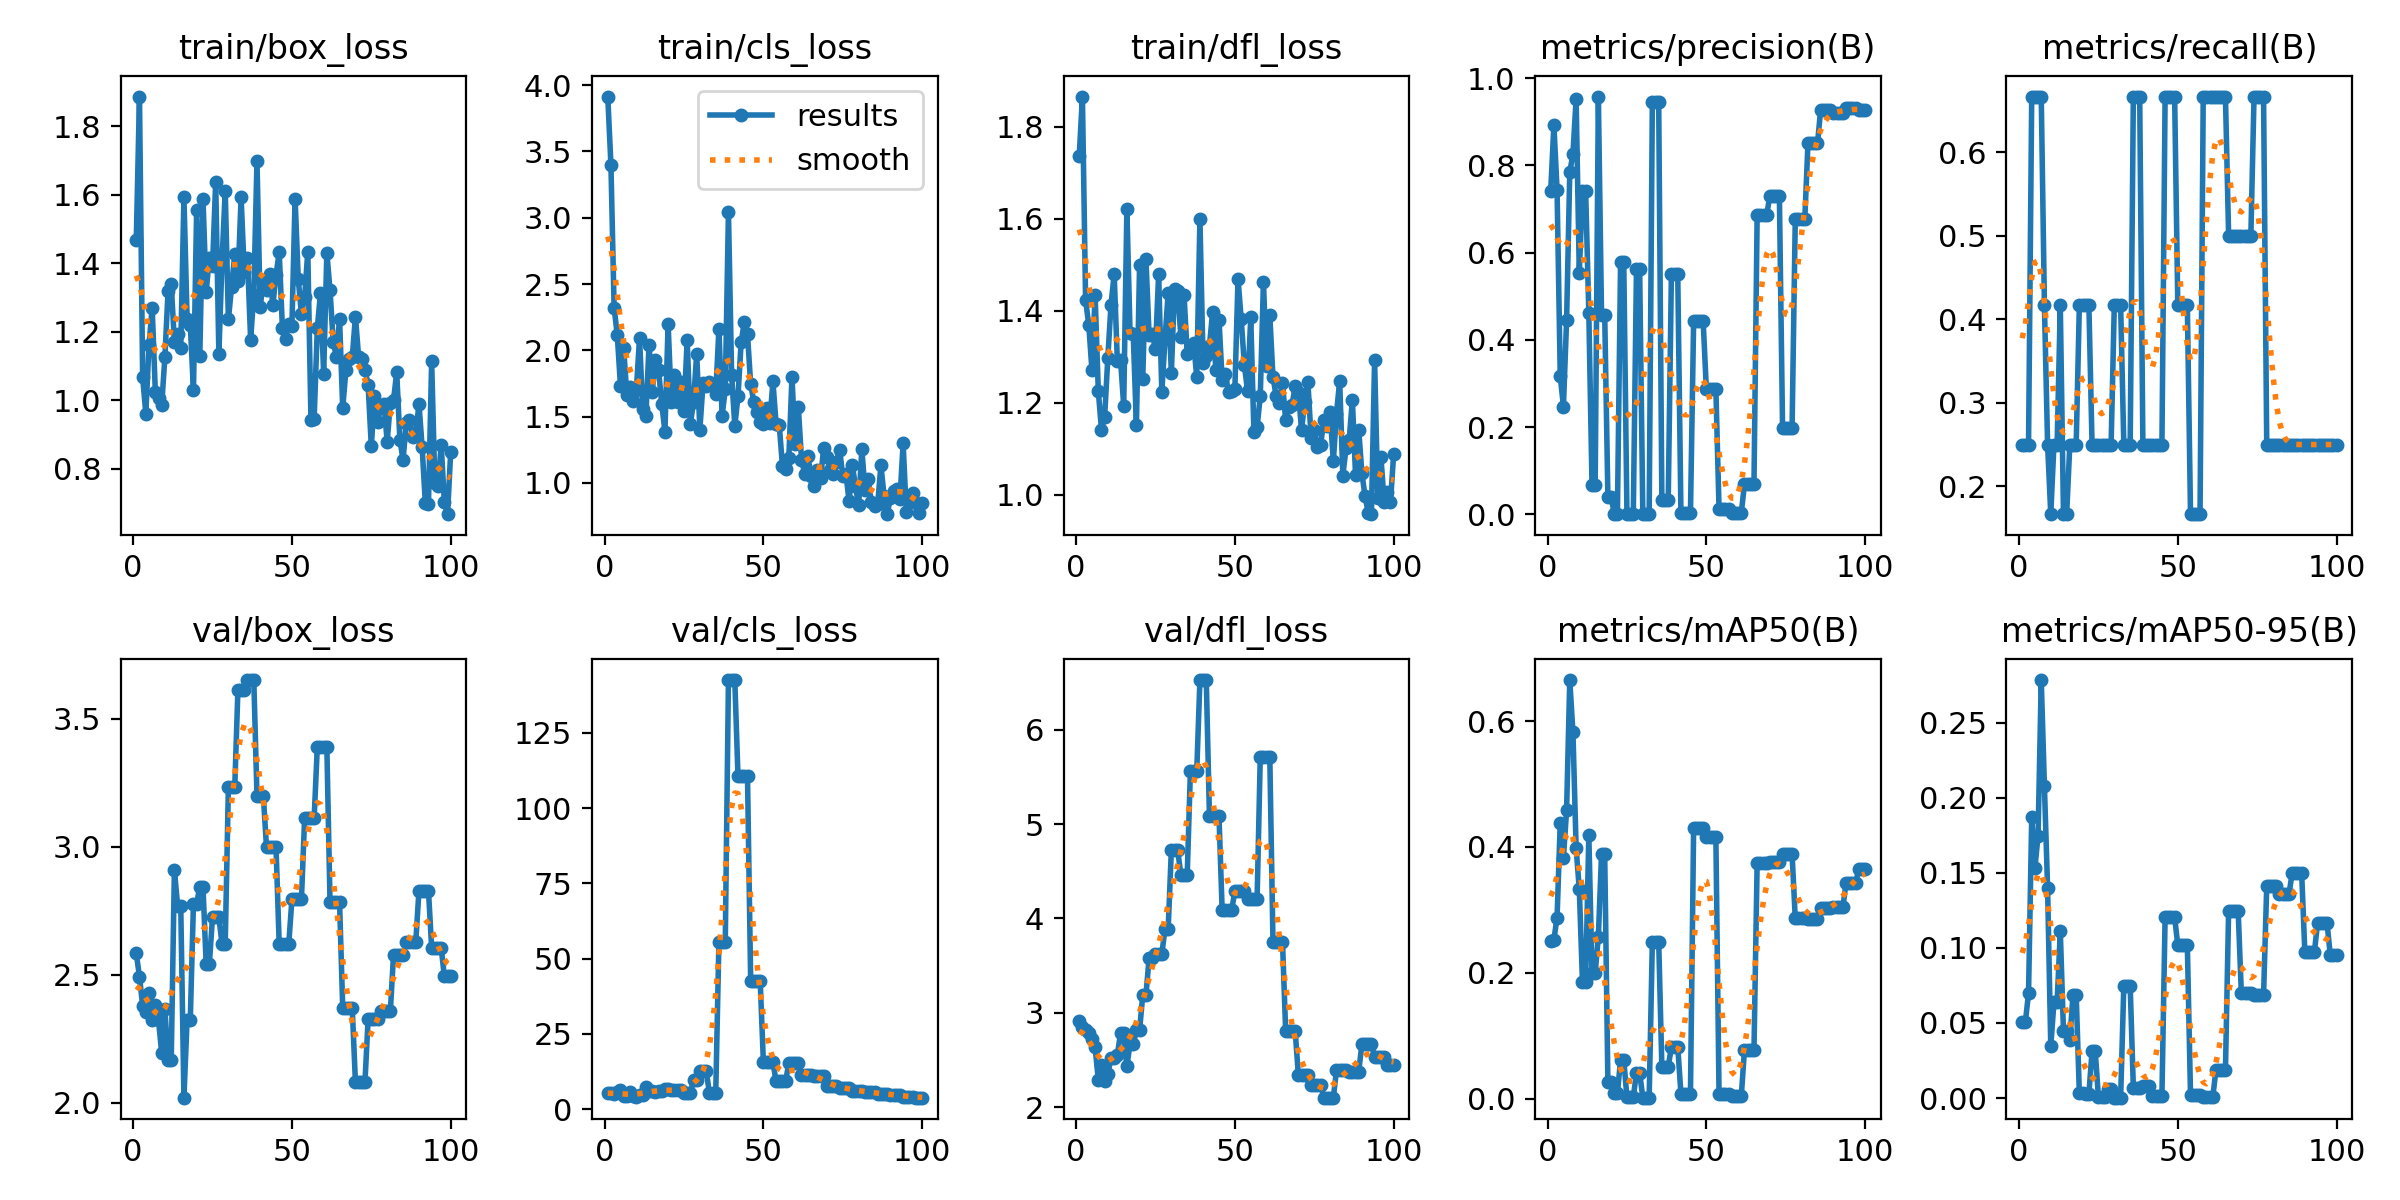

The table this chart was drawn from, first rows:
epoch, time, train/box_loss, train/cls_loss, train/dfl_loss, metrics/precision(B), metrics/recall(B), metrics/mAP50(B), metrics/mAP50-95(B), val/box_loss, val/cls_loss, val/dfl_loss, lr/pg0, lr/pg1, lr/pg2
1, 30.32, 1.468, 3.914, 1.736, 0.7418, 0.25, 0.2504, 0.05087, 2.584, 5.221, 2.911, 1.667e-05, 1.667e-05, 1.667e-05
2, 56.92, 1.886, 3.397, 1.866, 0.8921, 0.25, 0.2528, 0.05065, 2.493, 5.43, 2.849, 4.95149e-05, 4.95149e-05, 4.95149e-05
3, 83.23, 1.068, 2.323, 1.423, 0.7441, 0.25, 0.2878, 0.06982, 2.381, 4.979, 2.822, 8.16997e-05, 8.16997e-05, 8.16997e-05
4, 109.8, 0.9611, 2.114, 1.37, 0.3179, 0.6667, 0.4382, 0.1869, 2.357, 5.637, 2.791, 0.0001132, 0.0001132, 0.0001132
5, 135.6, 1.161, 1.733, 1.271, 0.247, 0.6667, 0.3831, 0.1531, 2.429, 6.502, 2.726, 0.0001441, 0.0001441, 0.0001441
6, 161.5, 1.271, 2.018, 1.434, 0.4447, 0.6667, 0.458, 0.1746, 2.324, 4.289, 2.634, 0.0001743, 0.0001743, 0.0001743
7, 187.1, 1.024, 1.663, 1.226, 0.784, 0.6667, 0.6652, 0.2783, 2.383, 4.231, 2.293, 0.0002038, 0.0002038, 0.0002038
8, 212.7, 1.007, 1.723, 1.142, 0.8269, 0.4167, 0.5819, 0.2076, 2.322, 5.59, 2.448, 0.0002327, 0.0002327, 0.0002327
9, 235.6, 0.986, 1.617, 1.17, 0.9519, 0.25, 0.3983, 0.1397, 2.196, 4.33, 2.274, 0.0002609, 0.0002609, 0.0002609
10, 253.2, 1.125, 1.7, 1.298, 0.5536, 0.1667, 0.3328, 0.03449, 2.369, 4.039, 2.35, 0.0002885, 0.0002885, 0.0002885
11, 270.2, 1.318, 2.092, 1.413, 0.7403, 0.25, 0.1851, 0.06379, 2.168, 4.682, 2.524, 0.0003154, 0.0003154, 0.0003154
12, 287.7, 1.339, 1.558, 1.48, 0.7403, 0.25, 0.1851, 0.06379, 2.168, 4.682, 2.524, 0.0003417, 0.0003417, 0.0003417
13, 304.9, 1.17, 1.507, 1.291, 0.4622, 0.4167, 0.4188, 0.111, 2.911, 7.279, 2.555, 0.0003672, 0.0003672, 0.0003672
14, 322.8, 1.195, 2.043, 1.294, 0.06739, 0.1667, 0.1999, 0.0445, 2.771, 5.923, 2.785, 0.0003922, 0.0003922, 0.0003922
15, 339.8, 1.153, 1.686, 1.194, 0.06739, 0.1667, 0.1999, 0.0445, 2.771, 5.923, 2.785, 0.0004164, 0.0004164, 0.0004164
16, 358, 1.593, 1.923, 1.621, 0.9579, 0.25, 0.2574, 0.03882, 2.021, 5.785, 2.435, 0.00044, 0.00044, 0.00044
17, 375.1, 1.238, 1.85, 1.352, 0.4579, 0.25, 0.3885, 0.06891, 2.326, 6.026, 2.674, 0.000463, 0.000463, 0.000463
18, 392, 1.221, 1.594, 1.349, 0.4579, 0.25, 0.3885, 0.06891, 2.326, 6.026, 2.674, 0.0004853, 0.0004853, 0.0004853
19, 409, 1.029, 1.386, 1.152, 0.04065, 0.4167, 0.02587, 0.00317, 2.779, 6.818, 2.816, 0.0005069, 0.0005069, 0.0005069
20, 426.4, 1.555, 2.2, 1.5, 0.04065, 0.4167, 0.02587, 0.00317, 2.779, 6.818, 2.816, 0.0005278, 0.0005278, 0.0005278
21, 444.1, 1.129, 1.608, 1.252, 0.00179, 0.4167, 0.00828, 0.00282, 2.844, 6.278, 3.188, 0.0005481, 0.0005481, 0.0005481
22, 461.4, 1.588, 1.814, 1.512, 0.00179, 0.4167, 0.00828, 0.00282, 2.844, 6.278, 3.188, 0.0005678, 0.0005678, 0.0005678
23, 478.7, 1.317, 1.61, 1.346, 0.5791, 0.25, 0.06199, 0.03099, 2.543, 6.303, 3.579, 0.0005868, 0.0005868, 0.0005868
24, 495.5, 1.416, 1.758, 1.348, 0.5791, 0.25, 0.06199, 0.03099, 2.543, 6.303, 3.579, 0.0006051, 0.0006051, 0.0006051
25, 512.6, 1.391, 1.545, 1.316, 0.0004, 0.25, 0.00201, 0.0008, 2.726, 5.38, 3.622, 0.0006228, 0.0006228, 0.0006228
26, 529.5, 1.637, 2.08, 1.479, 0.0004, 0.25, 0.00201, 0.0008, 2.726, 5.38, 3.622, 0.0006398, 0.0006398, 0.0006398
27, 546.1, 1.135, 1.445, 1.223, 0.0004, 0.25, 0.00201, 0.0008, 2.726, 5.38, 3.622, 0.0006561, 0.0006561, 0.0006561
28, 563, 1.408, 1.608, 1.338, 0.5619, 0.25, 0.04137, 0.00605, 2.621, 9.565, 3.888, 0.0006718, 0.0006718, 0.0006718
29, 580, 1.61, 1.974, 1.439, 0.5619, 0.25, 0.04137, 0.00605, 2.621, 9.565, 3.888, 0.0006868, 0.0006868, 0.0006868
30, 597, 1.236, 1.402, 1.266, 0.00162, 0.4167, 0.00156, 0.00024, 3.233, 12.72, 4.724, 0.0007012, 0.0007012, 0.0007012
31, 613.7, 1.331, 1.752, 1.448, 0.00162, 0.4167, 0.00156, 0.00024, 3.233, 12.72, 4.724, 0.0007149, 0.0007149, 0.0007149
32, 630.5, 1.427, 1.732, 1.443, 0.00162, 0.4167, 0.00156, 0.00024, 3.233, 12.72, 4.724, 0.0007279, 0.0007279, 0.0007279
33, 648.1, 1.349, 1.76, 1.344, 0.9457, 0.25, 0.2497, 0.07481, 3.614, 5.415, 4.46, 0.0007403, 0.0007403, 0.0007403
34, 665.3, 1.592, 1.741, 1.434, 0.9457, 0.25, 0.2497, 0.07481, 3.614, 5.415, 4.46, 0.000752, 0.000752, 0.000752
35, 682.7, 1.373, 1.669, 1.305, 0.9457, 0.25, 0.2497, 0.07481, 3.614, 5.415, 4.46, 0.0007631, 0.0007631, 0.0007631
36, 699.9, 1.416, 2.163, 1.313, 0.0322, 0.6667, 0.0502, 0.00694, 3.652, 55.65, 5.56, 0.0007735, 0.0007735, 0.0007735
37, 717.2, 1.177, 1.506, 1.331, 0.0322, 0.6667, 0.0502, 0.00694, 3.652, 55.65, 5.56, 0.0007832, 0.0007832, 0.0007832
38, 734.1, 1.309, 1.707, 1.256, 0.0322, 0.6667, 0.0502, 0.00694, 3.652, 55.65, 5.56, 0.0007923, 0.0007923, 0.0007923
39, 752.6, 1.698, 3.042, 1.599, 0.55, 0.25, 0.08261, 0.00826, 3.201, 142.5, 6.526, 0.0008007, 0.0008007, 0.0008007
40, 770.3, 1.273, 1.813, 1.287, 0.55, 0.25, 0.08261, 0.00826, 3.201, 142.5, 6.526, 0.0008085, 0.0008085, 0.0008085
41, 790.7, 1.346, 1.429, 1.301, 0.55, 0.25, 0.08261, 0.00826, 3.201, 142.5, 6.526, 0.0008156, 0.0008156, 0.0008156
42, 808.5, 1.321, 1.652, 1.324, 0.00294, 0.25, 0.00811, 0.00166, 2.998, 110.5, 5.084, 0.000822, 0.000822, 0.000822
43, 825.2, 1.367, 2.061, 1.398, 0.00294, 0.25, 0.00811, 0.00166, 2.998, 110.5, 5.084, 0.0008278, 0.0008278, 0.0008278
44, 842.3, 1.278, 2.212, 1.271, 0.00294, 0.25, 0.00811, 0.00166, 2.998, 110.5, 5.084, 0.0008329, 0.0008329, 0.0008329
45, 859.6, 1.366, 2.12, 1.381, 0.00294, 0.25, 0.00811, 0.00166, 2.998, 110.5, 5.084, 0.0008374, 0.0008374, 0.0008374
46, 877.3, 1.432, 1.743, 1.25, 0.4426, 0.6667, 0.4306, 0.1202, 2.619, 42.43, 4.089, 0.0008412, 0.0008412, 0.0008412
47, 894.3, 1.212, 1.611, 1.263, 0.4426, 0.6667, 0.4306, 0.1202, 2.619, 42.43, 4.089, 0.0008443, 0.0008443, 0.0008443
48, 911.3, 1.18, 1.537, 1.223, 0.4426, 0.6667, 0.4306, 0.1202, 2.619, 42.43, 4.089, 0.0008468, 0.0008468, 0.0008468
49, 928.8, 1.223, 1.458, 1.225, 0.4426, 0.6667, 0.4306, 0.1202, 2.619, 42.43, 4.089, 0.0008486, 0.0008486, 0.0008486
50, 946.1, 1.218, 1.446, 1.23, 0.2879, 0.4167, 0.416, 0.1018, 2.795, 15.65, 4.29, 0.0008498, 0.0008498, 0.0008498
51, 963.5, 1.588, 1.565, 1.469, 0.2879, 0.4167, 0.416, 0.1018, 2.795, 15.65, 4.29, 0.0008418, 0.0008418, 0.0008418
52, 980.5, 1.353, 1.454, 1.381, 0.2879, 0.4167, 0.416, 0.1018, 2.795, 15.65, 4.29, 0.0008253, 0.0008253, 0.0008253
53, 996.9, 1.251, 1.765, 1.282, 0.2879, 0.4167, 0.416, 0.1018, 2.795, 15.65, 4.29, 0.0008088, 0.0008088, 0.0008088
54, 1014, 1.301, 1.445, 1.225, 0.01287, 0.1667, 0.0072, 0.00221, 3.112, 9.23, 4.203, 0.0007923, 0.0007923, 0.0007923
55, 1031, 1.434, 1.434, 1.386, 0.01287, 0.1667, 0.0072, 0.00221, 3.112, 9.23, 4.203, 0.0007758, 0.0007758, 0.0007758
56, 1049, 0.9427, 1.129, 1.136, 0.01287, 0.1667, 0.0072, 0.00221, 3.112, 9.23, 4.203, 0.0007593, 0.0007593, 0.0007593
57, 1066, 0.9466, 1.101, 1.146, 0.01287, 0.1667, 0.0072, 0.00221, 3.112, 9.23, 4.203, 0.0007428, 0.0007428, 0.0007428
58, 1084, 1.211, 1.184, 1.215, 0.00243, 0.6667, 0.00402, 0.00044, 3.391, 15.34, 5.713, 0.0007263, 0.0007263, 0.0007263
59, 1101, 1.313, 1.798, 1.462, 0.00243, 0.6667, 0.00402, 0.00044, 3.391, 15.34, 5.713, 0.0007098, 0.0007098, 0.0007098
60, 1119, 1.077, 1.296, 1.28, 0.00243, 0.6667, 0.00402, 0.00044, 3.391, 15.34, 5.713, 0.0006933, 0.0006933, 0.0006933
... 40 more rows
